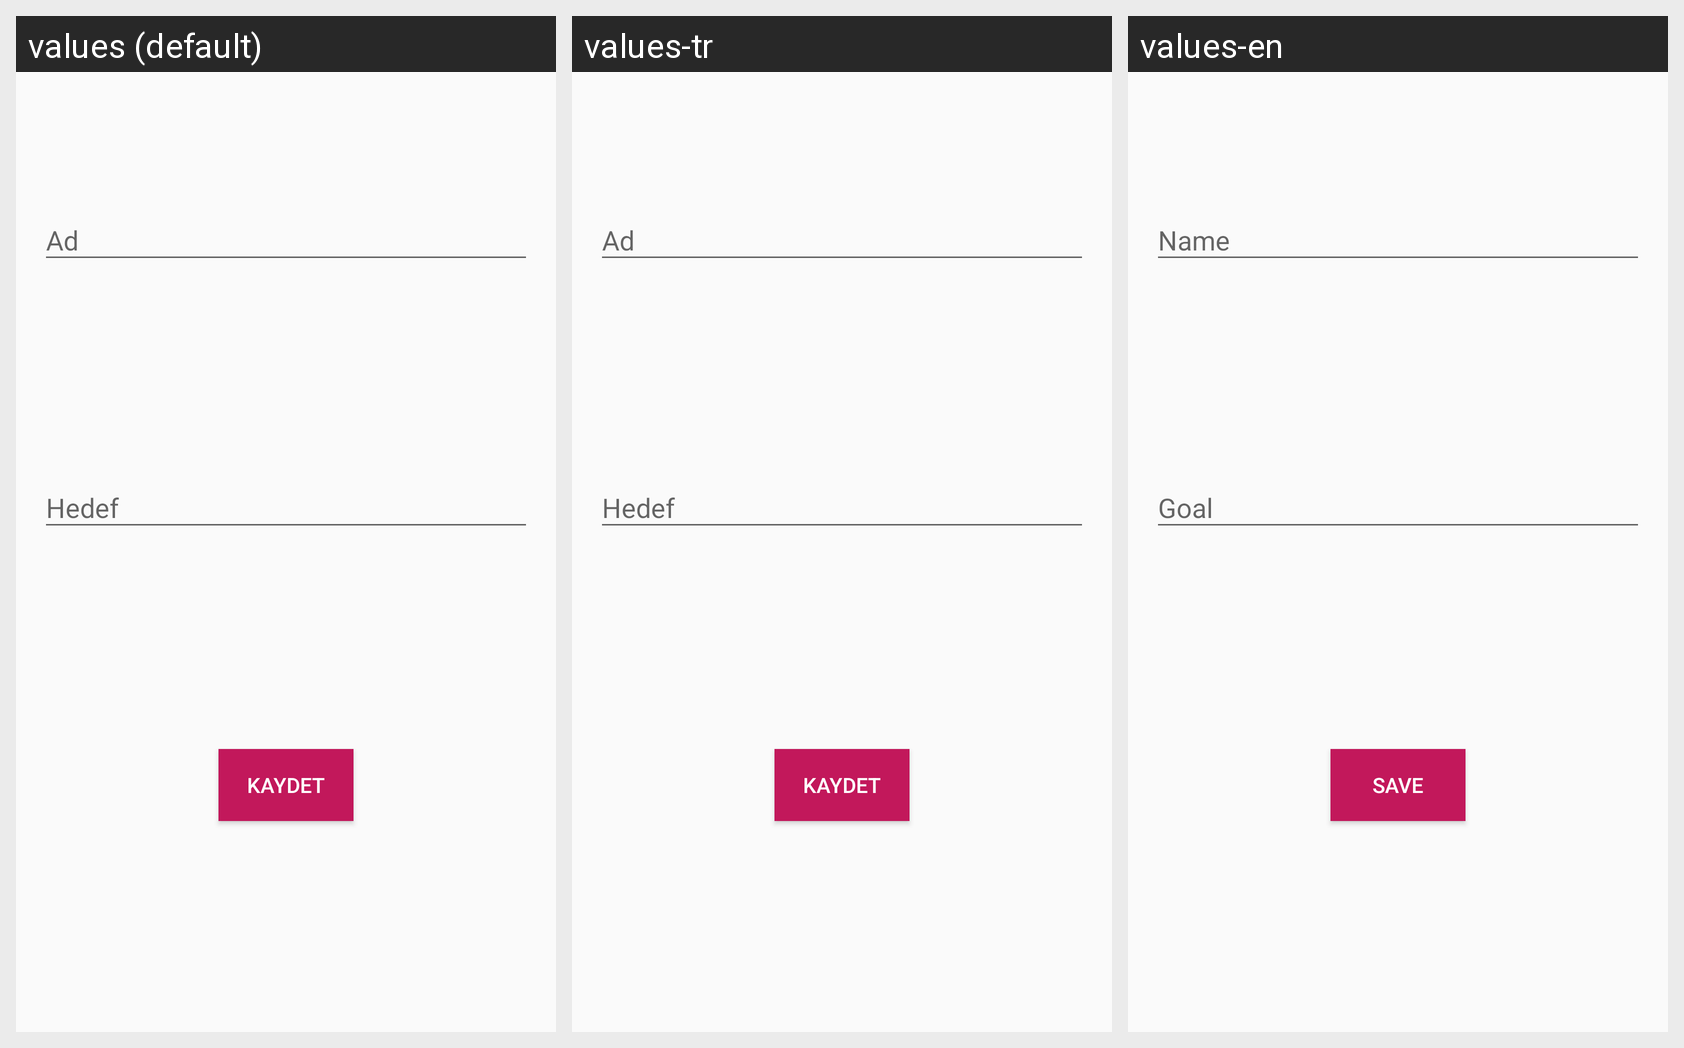

Strings drawn on this Android screen and how each of the app's shown locales translates them:
Android screen res/layout/opening_dialog_design.xml rendered under 3 locales, left to right: values (default), values-tr, values-en. Device: Nexus 5 (rendered at 1080×1920; each locale shown at half size, 540×960, under a caption strip naming it); theme AppTheme.
Strings drawn on this screen, with the default value and each locale's value (text and hints the layout hard-codes, and strings that could not be matched under every locale, appear in the picture but are not listed):

name
  values: Ad
  values-tr: Ad
  values-en: Name

goal
  values: Hedef
  values-tr: Hedef
  values-en: Goal

save
  values: Kaydet
  values-tr: Kaydet
  values-en: Save
